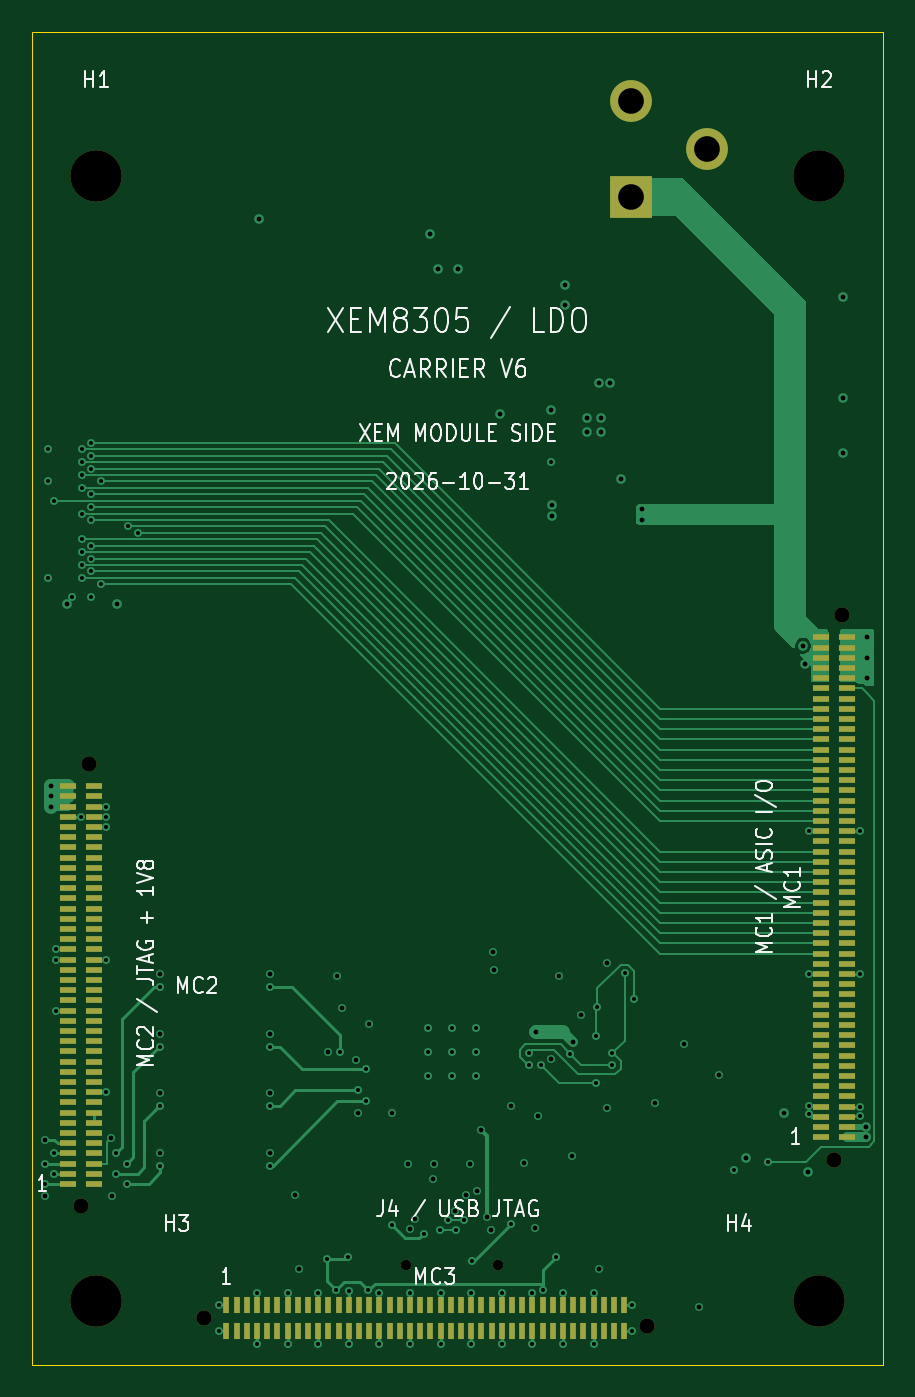
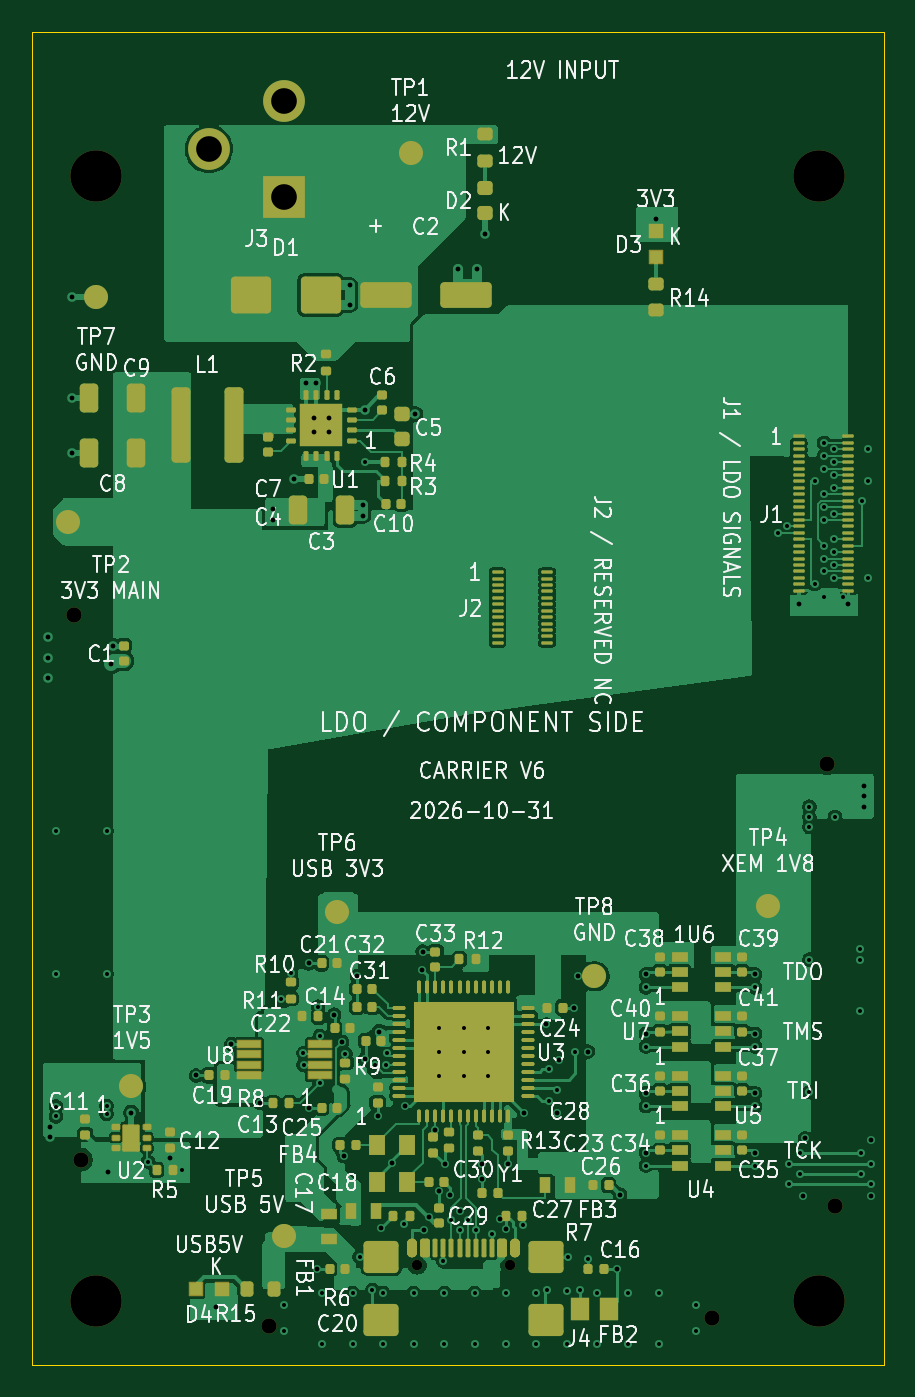
Circuit board: 11 layer files. Board 53.0 x 83.0 mm.
- bottom_copper: Carrier_V1-B_Cu.gbl (222660 bytes)
- bottom_mask: Carrier_V1-B_Mask.gbs (15811 bytes)
- paste: Carrier_V1-B_Paste.gbp (15186 bytes)
- bottom_silk: Carrier_V1-B_Silkscreen.gbo (181165 bytes)
- outline: Carrier_V1-Edge_Cuts.gm1 (687 bytes)
- top_copper: Carrier_V1-F_Cu.gtl (51419 bytes)
- top_mask: Carrier_V1-F_Mask.gts (7785 bytes)
- paste: Carrier_V1-F_Paste.gtp (7158 bytes)
- top_silk: Carrier_V1-F_Silkscreen.gto (40537 bytes)
- drill: Carrier_V1-NPTH.drl (641 bytes)
- drill: Carrier_V1-PTH.drl (3671 bytes)

=== bottom_copper: Carrier_V1-B_Cu.gbl (222660 bytes, source omitted) ===
=== bottom_mask: Carrier_V1-B_Mask.gbs (15811 bytes, source omitted) ===
=== paste: Carrier_V1-B_Paste.gbp (15186 bytes, source omitted) ===
=== bottom_silk: Carrier_V1-B_Silkscreen.gbo (181165 bytes, source omitted) ===
=== outline: Carrier_V1-Edge_Cuts.gm1 ===
%TF.GenerationSoftware,KiCad,Pcbnew,10.0.6*%
%TF.CreationDate,2026-10-31T20:18:12-05:00*%
%TF.ProjectId,Carrier_V1,43617272-6965-4725-9f56-312e6b696361,V6*%
%TF.SameCoordinates,Original*%
%TF.FileFunction,Profile,NP*%
%FSLAX46Y46*%
G04 Gerber Fmt 4.6, Leading zero omitted, Abs format (unit mm)*
G04 Created by KiCad (PCBNEW 10.0.6) date 2026-10-31 20:18:12*
%MOMM*%
%LPD*%
G01*
G04 APERTURE LIST*
%TA.AperFunction,Profile*%
%ADD10C,0.050000*%
%TD*%
G04 APERTURE END LIST*
D10*
X101000000Y-26000000D02*
X154000000Y-26000000D01*
X101000000Y-109000000D02*
X101000000Y-26000000D01*
X154000000Y-26000000D02*
X154000000Y-109000000D01*
X154000000Y-109000000D02*
X101000000Y-109000000D01*
M02*

=== top_copper: Carrier_V1-F_Cu.gtl (51419 bytes, source omitted) ===
=== top_mask: Carrier_V1-F_Mask.gts (7785 bytes, source omitted) ===
=== paste: Carrier_V1-F_Paste.gtp (7158 bytes, source omitted) ===
=== top_silk: Carrier_V1-F_Silkscreen.gto (40537 bytes, source omitted) ===
=== drill: Carrier_V1-NPTH.drl ===
M48
; DRILL file KiCad 10.0.6 date 2026-10-31T20:18:12
; FORMAT={-:-/ absolute / metric / decimal}
; #@! TF.CreationDate,2026-10-31T20:18:12-05:00
; #@! TF.GenerationSoftware,Kicad,Pcbnew,10.0.6
; #@! TF.FileFunction,NonPlated,1,4,NPTH
FMAT,2
METRIC
; #@! TA.AperFunction,NonPlated,NPTH,ComponentDrill
T1C0.650
; #@! TA.AperFunction,NonPlated,NPTH,ComponentDrill
T2C0.950
; #@! TA.AperFunction,NonPlated,NPTH,ComponentDrill
T3C3.200
%
G90
G05
T1
X124.26Y-102.775
X130.04Y-102.775
T2
X104.05Y-99.137
X104.52Y-71.567
X111.703Y-106.1
X139.272Y-106.57
X150.95Y-96.223
X151.42Y-62.303
T3
X105.0Y-35.0
X105.0Y-105.0
X150.0Y-35.0
X150.0Y-105.0
M30

=== drill: Carrier_V1-PTH.drl ===
M48
; DRILL file KiCad 10.0.6 date 2026-10-31T20:18:12
; FORMAT={-:-/ absolute / metric / decimal}
; #@! TF.CreationDate,2026-10-31T20:18:12-05:00
; #@! TF.GenerationSoftware,Kicad,Pcbnew,10.0.6
; #@! TF.FileFunction,Plated,1,4,PTH
FMAT,2
METRIC
; #@! TA.AperFunction,Plated,PTH,ViaDrill
T1C0.250
; #@! TA.AperFunction,Plated,PTH,ViaDrill
T2C0.300
; #@! TA.AperFunction,Plated,PTH,ComponentDrill
T3C1.600
%
G90
G05
T1
X101.8Y-96.465
X101.8Y-97.735
X102.0Y-52.0
X102.0Y-54.0
X102.0Y-60.0
X102.35Y-55.2
X102.4Y-95.83
X102.4Y-97.1
X102.475Y-83.125
X102.475Y-83.775
X102.475Y-86.95
X103.5Y-61.2
X104.025Y-74.875
X104.1Y-52.0
X104.1Y-52.8
X104.1Y-53.6
X104.1Y-54.4
X104.1Y-56.0
X104.1Y-57.6
X104.1Y-58.4
X104.1Y-59.2
X104.1Y-60.0
X104.7Y-51.6
X104.7Y-52.4
X104.7Y-53.2
X104.7Y-54.8
X104.7Y-55.6
X104.7Y-56.4
X104.7Y-58.0
X104.7Y-58.8
X104.7Y-59.6
X104.7Y-61.2
X105.3Y-54.0
X105.3Y-60.4
X105.625Y-74.25
X105.625Y-74.875
X105.625Y-75.5
X105.625Y-83.775
X105.625Y-92.025
X106.2Y-95.83
X106.2Y-97.1
X106.9Y-96.465
X106.9Y-97.735
X107.0Y-56.8
X107.6Y-57.2
X109.0Y-85.49
X109.0Y-89.19
X109.0Y-92.89
X109.0Y-96.59
X112.65Y-105.3
X112.65Y-106.9
X115.0Y-104.525
X115.0Y-107.675
X115.8Y-85.49
X115.8Y-89.19
X115.8Y-92.89
X115.8Y-96.59
X116.925Y-104.525
X116.925Y-107.675
X118.825Y-104.525
X118.825Y-107.675
X119.375Y-102.4
X119.9Y-104.325
X120.2Y-89.5
X120.675Y-102.275
X120.725Y-104.4
X120.725Y-107.675
X121.3Y-91.9
X121.8Y-90.6
X121.8Y-92.6
X121.95Y-104.325
X122.625Y-104.525
X122.625Y-107.675
X123.425Y-100.3
X124.525Y-104.525
X124.525Y-107.675
X125.4Y-100.85
X125.65Y-88.0
X125.65Y-89.5
X125.65Y-91.0
X126.4Y-100.6
X126.45Y-104.525
X126.45Y-107.675
X126.9Y-100.0
X127.15Y-88.0
X127.15Y-89.5
X127.15Y-91.0
X127.4Y-100.6
X127.9Y-100.0
X128.35Y-104.525
X128.35Y-107.675
X128.4Y-102.55
X128.65Y-88.0
X128.65Y-89.5
X128.65Y-91.0
X130.25Y-104.525
X130.25Y-107.675
X130.85Y-100.225
X131.925Y-89.6
X131.95Y-90.325
X132.15Y-104.525
X132.15Y-107.675
X132.675Y-90.35
X132.825Y-104.325
X133.3Y-52.8
X133.625Y-102.275
X134.05Y-104.525
X134.05Y-107.675
X134.5Y-89.625
X135.975Y-104.525
X135.975Y-107.675
X136.1Y-88.525
X136.1Y-91.475
X136.2Y-86.7
X137.1Y-90.325
X137.125Y-89.6
X137.9Y-84.625
X138.325Y-105.3
X138.325Y-106.9
X138.5Y-86.2
X144.675Y-96.85
X146.8Y-96.35
X149.375Y-75.775
X149.375Y-84.65
X149.375Y-92.875
X149.375Y-93.375
X152.525Y-75.775
X152.525Y-84.65
X152.525Y-92.925
X152.525Y-93.525
T2
X101.8Y-94.98
X101.8Y-98.5
X102.2Y-72.97
X102.2Y-73.605
X102.2Y-74.24
X103.197Y-61.65
X105.9Y-94.9
X106.0Y-98.5
X106.277Y-61.65
X109.0Y-84.69
X109.0Y-88.39
X109.0Y-92.09
X109.0Y-95.79
X115.16Y-37.675
X115.8Y-84.69
X115.8Y-88.39
X115.8Y-92.09
X115.8Y-95.79
X117.4Y-98.4
X117.6Y-103.0
X119.4Y-89.5
X120.0Y-84.8
X120.3Y-86.75
X121.2Y-90.0
X121.3Y-93.3
X122.0Y-87.8
X123.4Y-93.3
X124.4Y-96.5
X124.51Y-100.55
X124.86Y-99.925
X125.8Y-38.6
X125.98Y-97.4
X126.0Y-96.5
X126.3Y-40.8
X127.36Y-99.44
X127.5Y-40.8
X128.0Y-98.4
X128.3Y-96.5
X128.7Y-98.2
X128.925Y-94.35
X129.3Y-99.775
X129.6Y-100.6
X129.7Y-83.27
X129.75Y-84.4
X130.15Y-49.825
X130.8Y-92.9
X131.6Y-96.45
X132.3Y-100.5
X132.4Y-88.25
X132.5Y-93.5
X133.3Y-49.525
X133.3Y-89.975
X133.4Y-55.45
X133.4Y-56.15
X133.78Y-84.8
X134.2Y-41.8
X134.2Y-43.0
X134.6Y-96.0
X134.7Y-88.9
X135.2Y-87.2
X135.55Y-50.05
X135.55Y-50.95
X136.3Y-103.0
X136.325Y-47.9
X136.45Y-50.05
X136.45Y-50.95
X136.8Y-84.0
X136.8Y-93.0
X136.975Y-47.9
X137.7Y-53.85
X139.0Y-55.7
X139.0Y-56.4
X139.8Y-92.7
X141.6Y-89.025
X142.535Y-105.4
X143.8Y-90.975
X145.44Y-96.15
X147.84Y-93.3
X149.0Y-64.22
X149.1Y-65.35
X149.3Y-97.0
X151.5Y-42.5
X151.5Y-48.8
X151.5Y-52.2
X152.9Y-94.185
X152.9Y-94.82
X153.0Y-63.705
X153.0Y-64.975
X153.0Y-66.245
T3
X138.3Y-30.3
X138.3Y-36.3
X143.0Y-33.3
M30
